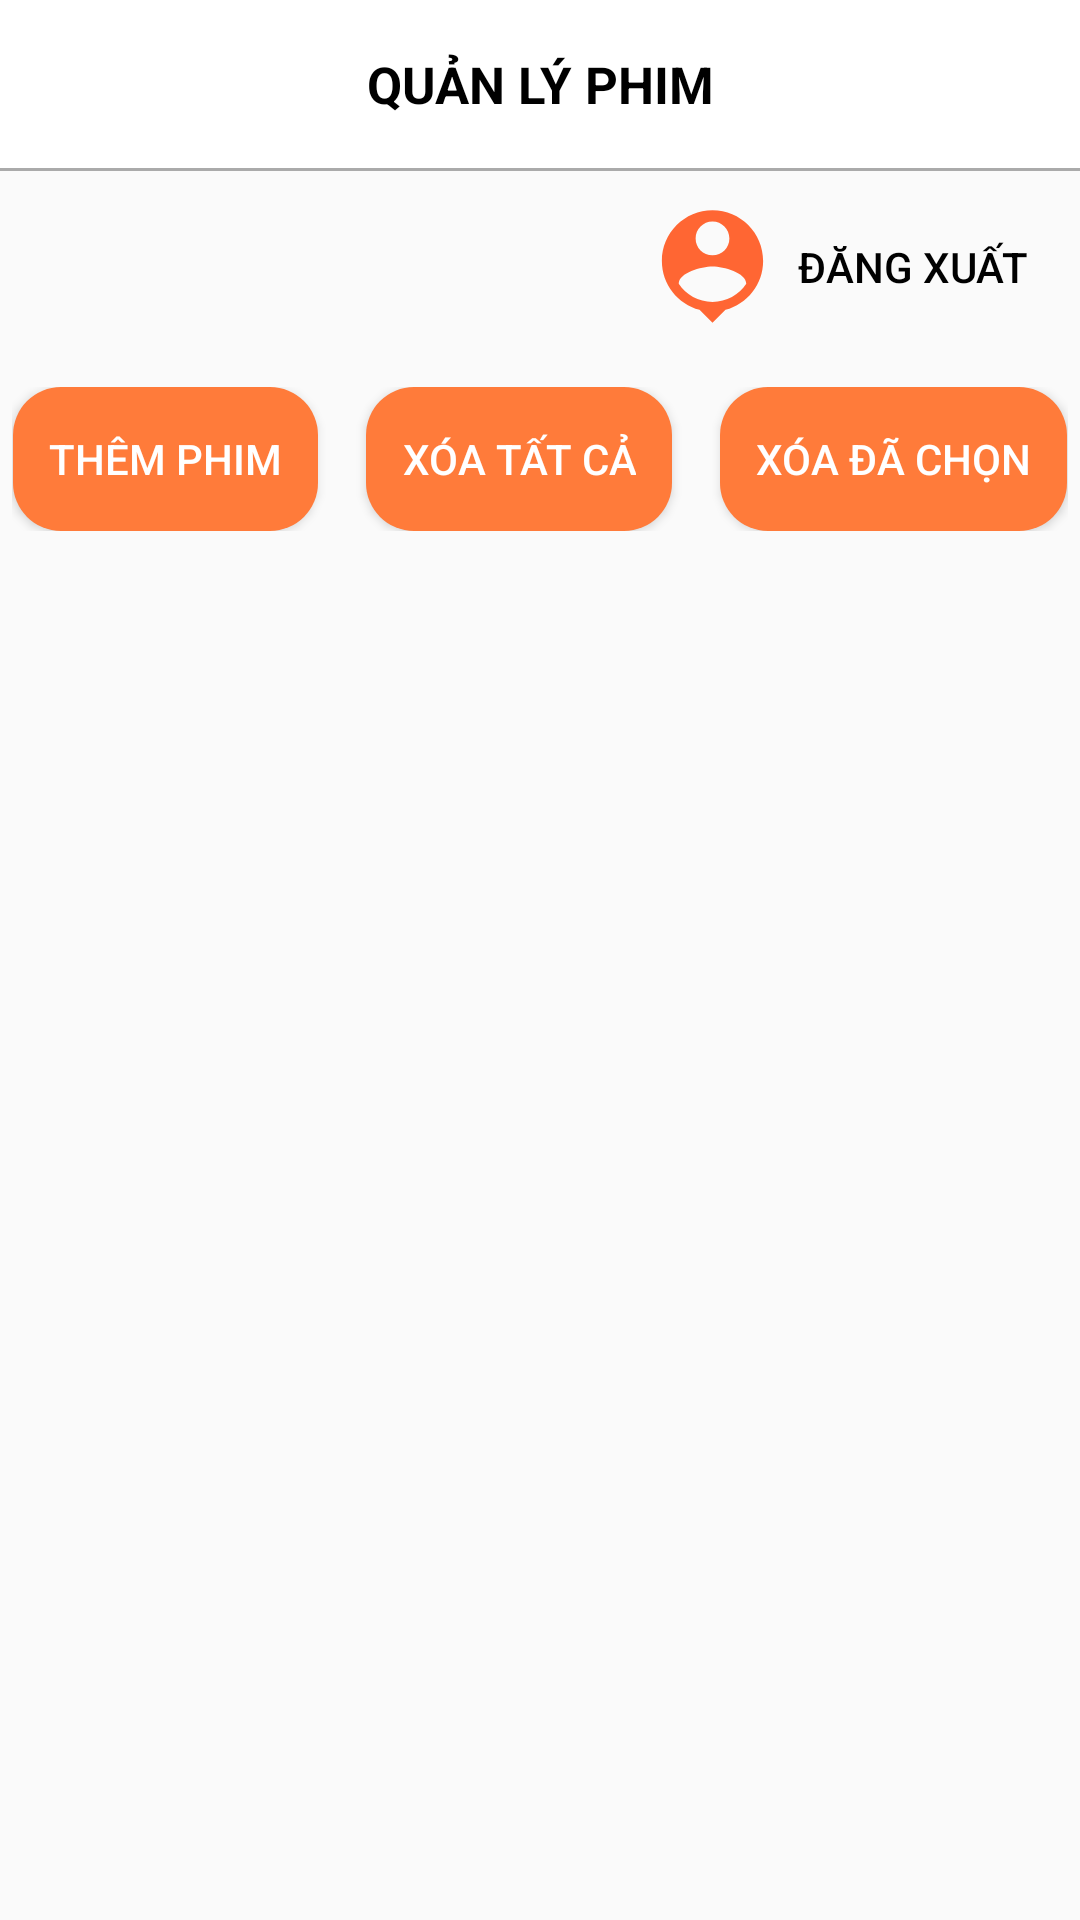

Reconstruct the res/layout file that produces this screen, plus the resources it refers to.
<!-- AndroidManifest.xml: application theme Theme.AppCompat.Light.NoActionBar -->
<!-- res/layout/fragment_edit__movie.xml -->
<?xml version="1.0" encoding="utf-8"?>
<FrameLayout xmlns:android="http://schemas.android.com/apk/res/android"
    xmlns:tools="http://schemas.android.com/tools"
    android:layout_width="match_parent"
    android:layout_height="match_parent"
    tools:context=".Edit_Movie">

    <LinearLayout
        android:layout_width="match_parent"
        android:layout_height="match_parent"
        android:orientation="vertical">

        <androidx.appcompat.widget.Toolbar
            android:id="@+id/toolbar_done"
            android:layout_width="match_parent"
            android:layout_height="wrap_content"
            android:background="@color/white"
            >
            <View
                android:layout_width="50dp"
                android:layout_height="50dp"
                android:layout_gravity="start"
                />
            <TextView
                android:layout_width="wrap_content"
                android:layout_height="wrap_content"
                android:text="QUẢN LÝ PHIM"
                android:textSize="17sp"
                android:textStyle="bold"
                android:layout_gravity="center_horizontal"
                android:textColor="@color/black" />
        </androidx.appcompat.widget.Toolbar>
        <View
            android:layout_width="match_parent"
            android:layout_height="1dp"
            android:background="@android:color/darker_gray" />

        <LinearLayout
            android:layout_width="match_parent"
            android:layout_height="wrap_content"
            android:gravity="end"
            android:layout_marginEnd="12dp"
            android:layout_marginTop="8dp"
            android:orientation="horizontal"
            android:layout_marginBottom="8dp">

        <ImageView
            android:id="@+id/poster"
            android:layout_width="45dp"
            android:layout_height="45dp"
            android:scaleType="centerCrop"
            android:src="@drawable/baseline_person_pin_24"
            android:layout_gravity="center"
            />

        <Button
            android:id="@+id/logout"
            android:layout_width="wrap_content"
            android:layout_height="wrap_content"
            android:layout_gravity="center"
            android:text="Đăng xuất"
            android:textColor="@color/black"
            android:background="?attr/selectableItemBackground" />
    </LinearLayout>

        <LinearLayout
            android:layout_width="match_parent"
            android:layout_height="wrap_content"
            android:orientation="horizontal"
            android:paddingVertical="8dp"
            android:paddingHorizontal="4dp"
            android:gravity="center_horizontal">

            <Button
                android:id="@+id/btnAddMovie"
                android:layout_width="wrap_content"
                android:layout_height="wrap_content"
                android:background="@drawable/rounded_button"
                android:padding="12dp"
                android:text="Thêm Phim"
                android:textColor="#FFFFFF"
                android:textSize="14sp" />

            <Button
                android:id="@+id/btnDeleteAll"
                android:layout_width="wrap_content"
                android:layout_height="wrap_content"
                android:layout_marginStart="16dp"
                android:background="@drawable/rounded_button"
                android:padding="12dp"
                android:text="Xóa Tất Cả"
                android:textColor="#FFFFFF"
                android:textSize="14sp" />

            <Button
                android:id="@+id/btnDeleteSelected"
                android:layout_width="wrap_content"
                android:layout_height="wrap_content"
                android:layout_marginStart="16dp"
                android:background="@drawable/rounded_button"
                android:padding="12dp"
                android:text="Xóa đã chọn"
                android:textColor="#FFFFFF"
                android:textSize="14sp" />
        </LinearLayout>
    <androidx.recyclerview.widget.RecyclerView
        android:id="@+id/recyclerView"
        android:layout_width="match_parent"
        android:layout_height="0dp"
        android:layout_weight="1"
        android:padding="16dp" />
    </LinearLayout>
</FrameLayout>
<!-- resources referenced by this layout -->
<resources>
  <color name="black">#FF000000</color>
  <color name="white">#FFFFFFFF</color>
  <!-- drawable baseline_person_pin_24 (drawable) -->
  <vector xmlns:android="http://schemas.android.com/apk/res/android" android:height="24dp" android:tint="#FF6633" android:viewportHeight="24" android:viewportWidth="24" android:width="24dp">
        
      <path android:fillColor="@android:color/white" android:pathData="M12,2c-4.97,0 -9,4.03 -9,9 0,4.17 2.84,7.67 6.69,8.69L12,22l2.31,-2.31C18.16,18.67 21,15.17 21,11c0,-4.97 -4.03,-9 -9,-9zM12,4c1.66,0 3,1.34 3,3s-1.34,3 -3,3 -3,-1.34 -3,-3 1.34,-3 3,-3zM12,18.3c-2.5,0 -4.71,-1.28 -6,-3.22 0.03,-1.99 4,-3.08 6,-3.08 1.99,0 5.97,1.09 6,3.08 -1.29,1.94 -3.5,3.22 -6,3.22z"/>
      
  </vector>
  <!-- drawable rounded_button (drawable) -->
  <?xml version="1.0" encoding="utf-8"?>
  <shape xmlns:android="http://schemas.android.com/apk/res/android">
      <solid android:color="#FF7B3A"/>
      <corners android:radius="16dp"/>
  </shape>
</resources>
